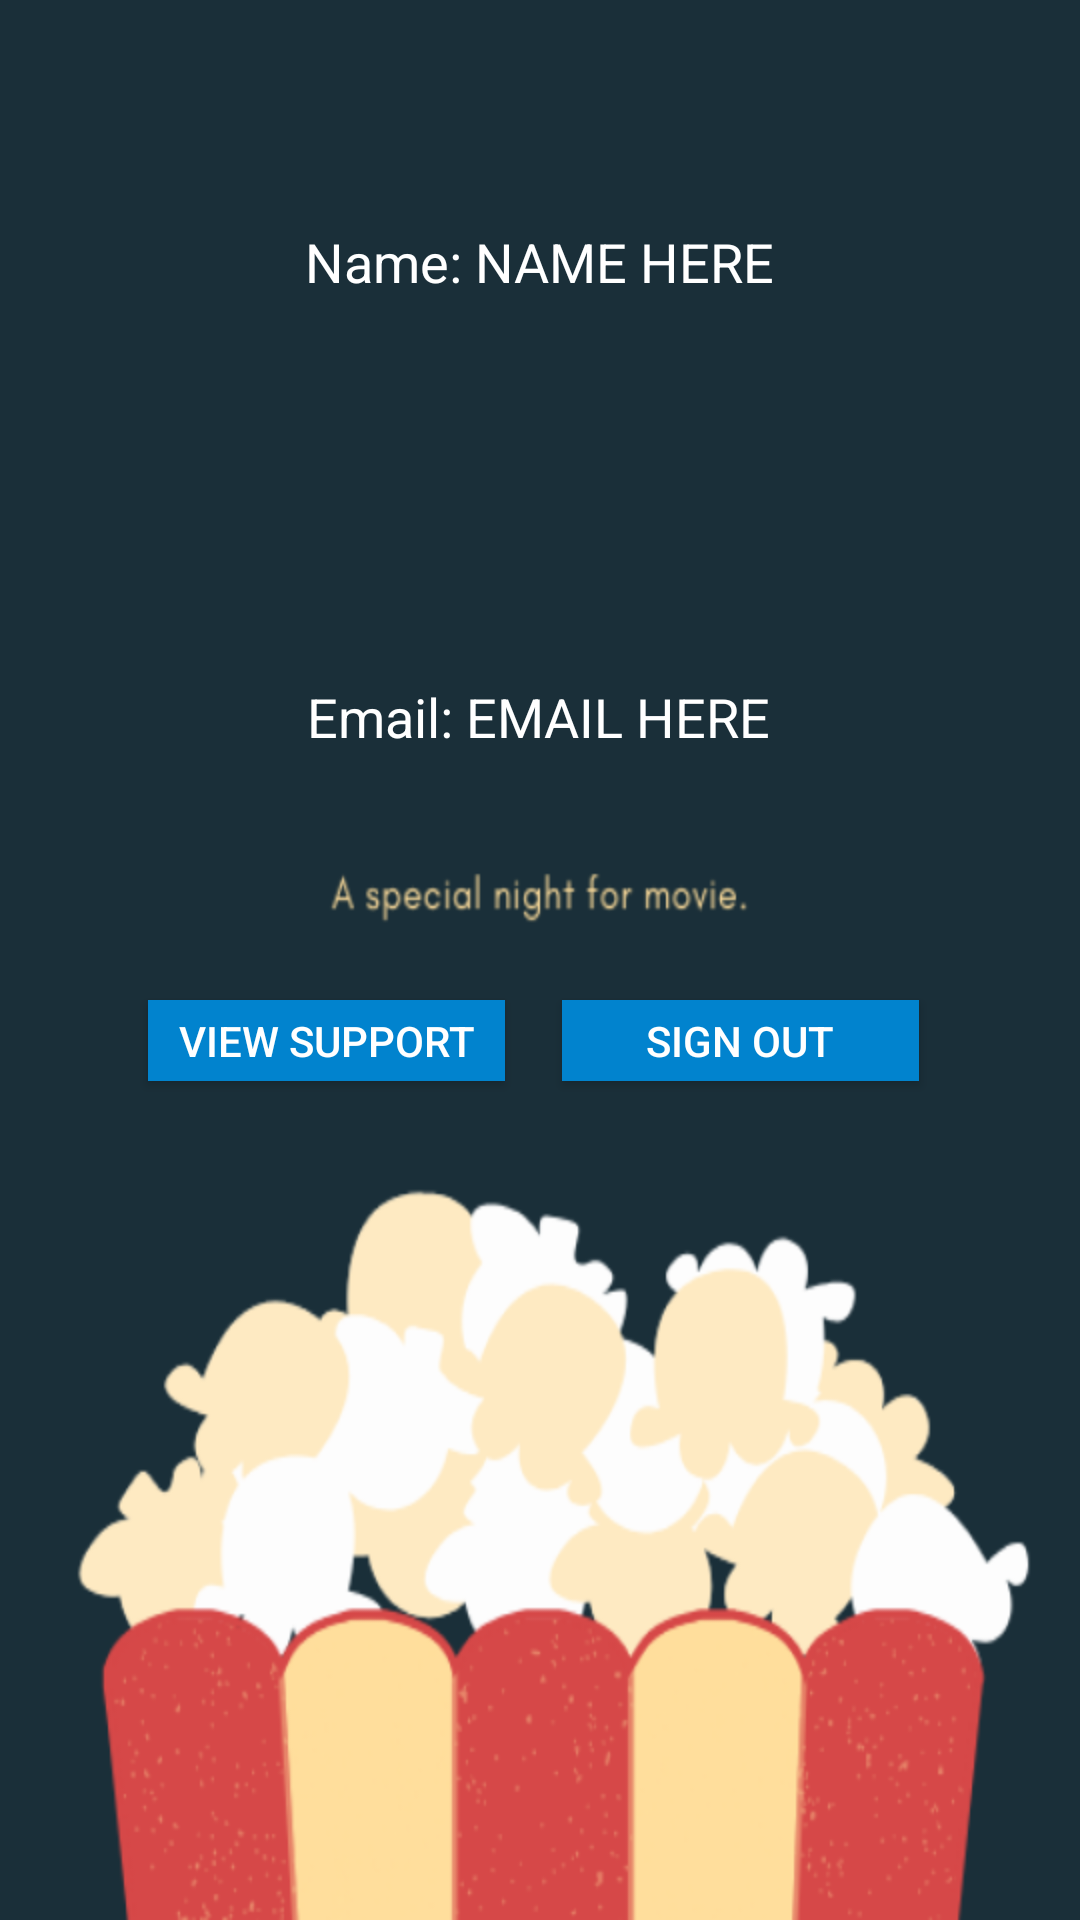

Write the Android layout XML for this screen, with the resource values it uses.
<!-- AndroidManifest.xml: application theme AppTheme -->
<!-- res/layout/activity_profile.xml -->
<?xml version="1.0" encoding="utf-8"?>
<androidx.constraintlayout.widget.ConstraintLayout xmlns:android="http://schemas.android.com/apk/res/android"
    xmlns:app="http://schemas.android.com/apk/res-auto"
    xmlns:tools="http://schemas.android.com/tools"
    android:layout_width="match_parent"
    android:layout_height="match_parent"
    android:background="@drawable/profile1"
    tools:context="com.swl.catchmovie.ProfileActivity">

    <ImageView
        android:id="@+id/photo"
        android:layout_width="80dp"
        android:layout_height="80dp"
        android:layout_gravity="center"
        android:background="@drawable/ic_person_black_24dp"
        app:layout_constraintBottom_toBottomOf="parent"
        app:layout_constraintEnd_toEndOf="parent"
        app:layout_constraintHorizontal_bias="0.498"
        app:layout_constraintStart_toStartOf="parent"
        app:layout_constraintTop_toTopOf="parent"
        app:layout_constraintVertical_bias="0.213"
        tools:ignore="MissingConstraints" />

    <TextView
        android:id="@+id/name"
        android:layout_width="wrap_content"
        android:layout_height="wrap_content"
        android:layout_gravity="center"
        android:text="Name: NAME HERE"
        android:textColor="@color/colorWhite"
        android:textSize="18sp"
        app:layout_constraintBottom_toTopOf="@+id/photo"
        app:layout_constraintEnd_toEndOf="parent"
        app:layout_constraintStart_toStartOf="parent"
        app:layout_constraintTop_toTopOf="parent"
        app:layout_constraintVertical_bias="0.791"
        tools:ignore="MissingConstraints" />

    <TextView
        android:id="@+id/email"
        android:layout_width="wrap_content"
        android:layout_height="wrap_content"
        android:layout_gravity="center"
        android:text="Email: EMAIL HERE"
        android:textColor="@color/colorWhite"
        android:textSize="18sp"
        app:layout_constraintBottom_toTopOf="@+id/viewsupport"
        app:layout_constraintEnd_toEndOf="parent"
        app:layout_constraintHorizontal_bias="0.498"
        app:layout_constraintStart_toStartOf="parent"
        app:layout_constraintTop_toBottomOf="@+id/name"
        app:layout_constraintVertical_bias="0.608"
        tools:ignore="MissingConstraints" />

    <Button
        android:id="@+id/log_out"
        android:layout_width="119dp"
        android:layout_height="27dp"
        android:layout_alignParentBottom="true"
        android:layout_centerHorizontal="true"
        android:background="@color/colorcustomdarkcyan"
        android:text="Sign out"
        android:textColor="#fff"
        app:layout_constraintBottom_toBottomOf="parent"
        app:layout_constraintEnd_toEndOf="parent"
        app:layout_constraintHorizontal_bias="0.777"
        app:layout_constraintStart_toStartOf="parent"
        app:layout_constraintTop_toTopOf="parent"
        app:layout_constraintVertical_bias="0.544"
        tools:ignore="MissingConstraints" />

    <Button
        android:id="@+id/viewsupport"
        android:layout_width="119dp"
        android:layout_height="27dp"
        android:layout_alignParentBottom="true"
        android:layout_centerHorizontal="true"
        android:background="@color/colorcustomdarkcyan"
        android:text="View Support"
        android:textColor="#fff"
        app:layout_constraintBottom_toBottomOf="parent"
        app:layout_constraintEnd_toEndOf="parent"
        app:layout_constraintHorizontal_bias="0.205"
        app:layout_constraintStart_toStartOf="parent"
        app:layout_constraintTop_toTopOf="parent"
        app:layout_constraintVertical_bias="0.544"
        tools:ignore="MissingConstraints" />

</androidx.constraintlayout.widget.ConstraintLayout>
<!-- resources referenced by this layout -->
<resources>
  <color name="colorWhite">#FFFFFF</color>
  <color name="colorcustomdarkcyan">#0183ce</color>
  <!-- drawable profile1: png bitmap (drawable, 85406 bytes) -->
  <style name="AppTheme" parent="Theme.AppCompat.Light.NoActionBar">
          
          <item name="colorPrimary">@color/colorPrimary</item>
          <item name="colorPrimaryDark">@color/colorPrimaryDark</item>
          <item name="colorAccent">@color/colorAccent</item>
  
      </style>
  <color name="colorPrimary">#3F51B5</color>
  <color name="colorPrimaryDark">#303F9F</color>
  <color name="colorAccent">#FF4081</color>
</resources>
